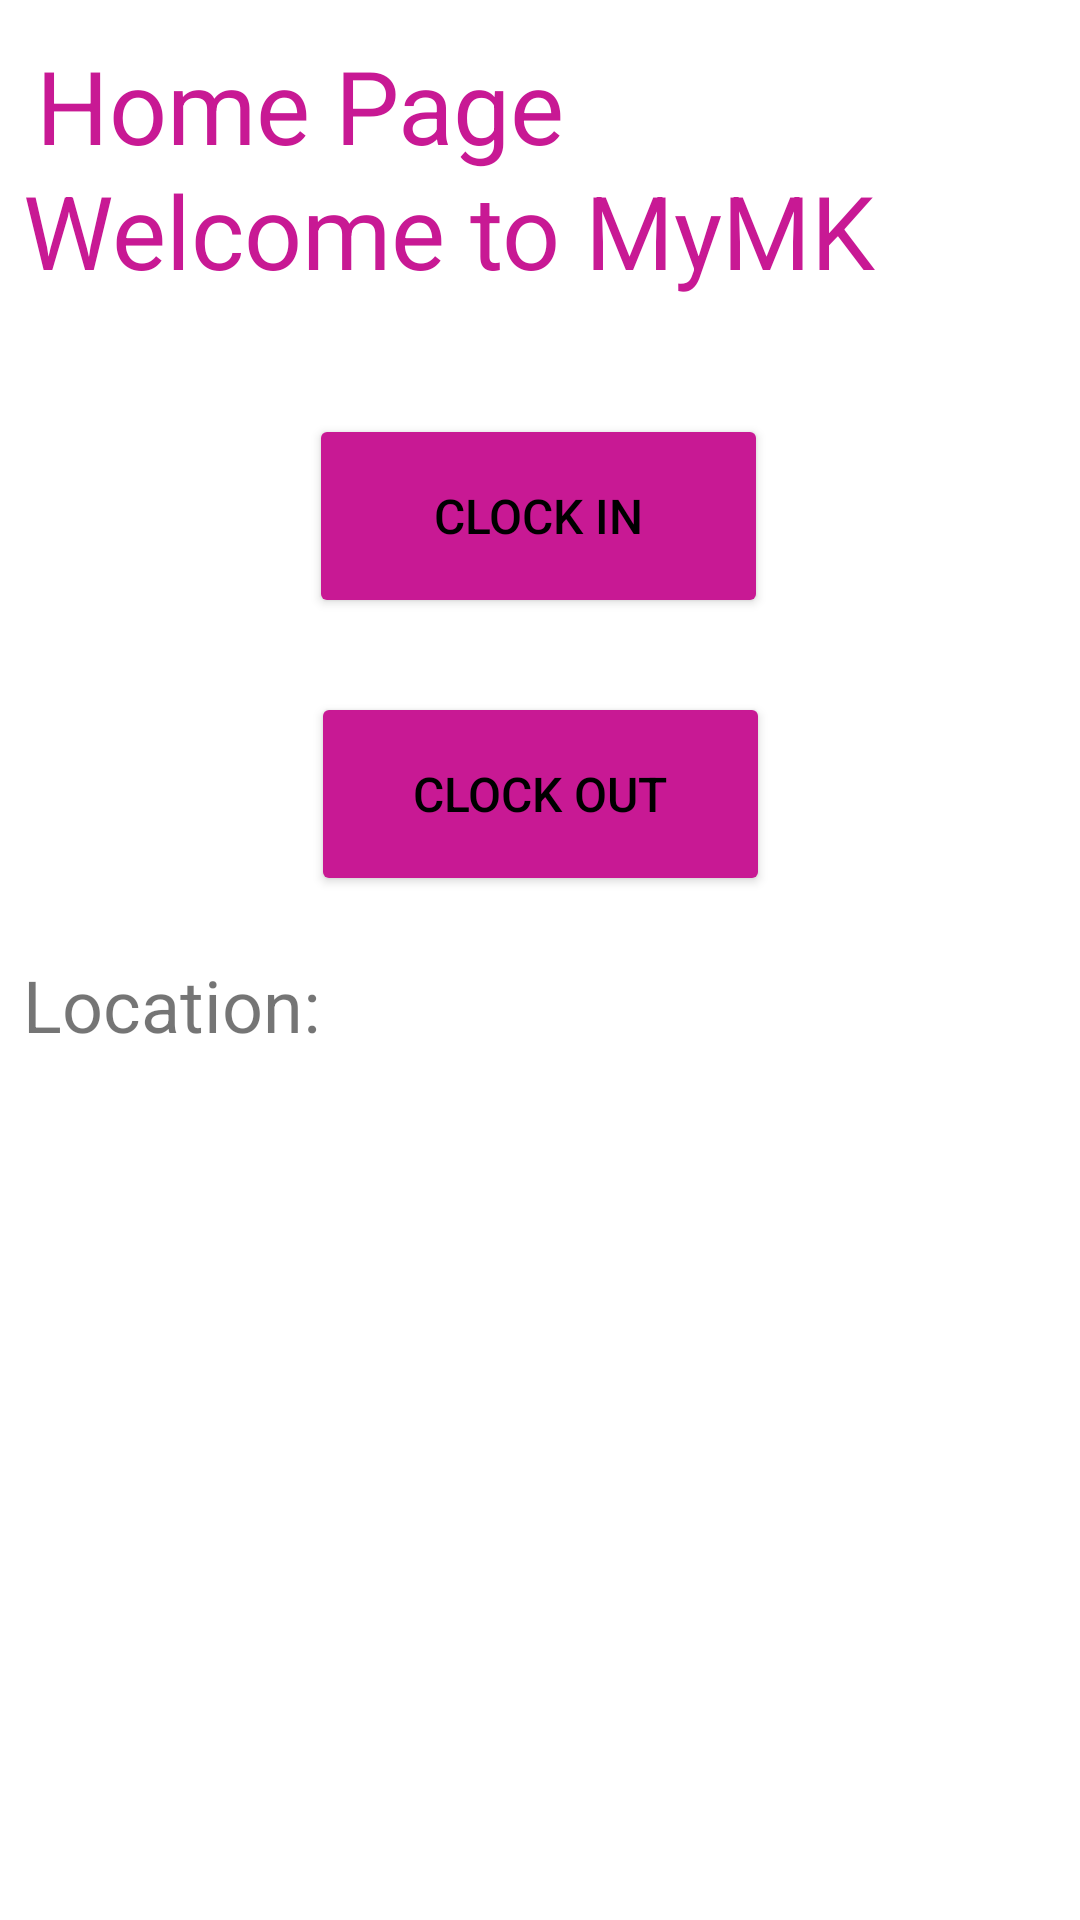

Reconstruct the res/layout file that produces this screen, plus the resources it refers to.
<!-- AndroidManifest.xml: application theme Theme.MK -->
<!-- res/layout/fragment_home.xml -->
<?xml version="1.0" encoding="utf-8"?>
<androidx.constraintlayout.widget.ConstraintLayout xmlns:android="http://schemas.android.com/apk/res/android"
    xmlns:app="http://schemas.android.com/apk/res-auto"
    xmlns:tools="http://schemas.android.com/tools"
    android:layout_width="match_parent"
    android:layout_height="match_parent"
    tools:context=".MainActivity">

    <Button
        android:id="@+id/btnClock2"
        android:layout_width="153dp"
        android:layout_height="68dp"
        android:backgroundTint="#C81994"
        android:text="@string/btnClock2"
        android:textColor="@android:color/black"
        android:textSize="16sp"
        app:layout_constraintBottom_toBottomOf="parent"
        app:layout_constraintEnd_toEndOf="parent"
        app:layout_constraintStart_toStartOf="parent"
        app:layout_constraintTop_toTopOf="parent"
        app:layout_constraintVertical_bias="0.403" />

    <Button
        android:id="@+id/btnClock"
        android:layout_width="153dp"
        android:layout_height="68dp"
        android:backgroundTint="#C81994"
        android:text="@string/btnClock"
        android:textColor="@android:color/black"
        android:textSize="16sp"
        app:layout_constraintBottom_toBottomOf="parent"
        app:layout_constraintEnd_toEndOf="parent"
        app:layout_constraintHorizontal_bias="0.498"
        app:layout_constraintStart_toStartOf="parent"
        app:layout_constraintTop_toTopOf="parent"
        app:layout_constraintVertical_bias="0.241" />

    <TextView
        android:id="@+id/homeTitle"
        android:layout_width="208dp"
        android:layout_height="47dp"
        android:text="@string/homeTitle"
        android:textColor="#C81994"
        android:textSize="34sp"
        app:layout_constraintBottom_toBottomOf="parent"
        app:layout_constraintEnd_toEndOf="parent"
        app:layout_constraintHorizontal_bias="0.078"
        app:layout_constraintStart_toStartOf="parent"
        app:layout_constraintTop_toTopOf="parent"
        app:layout_constraintVertical_bias="0.021" />

    <TextView
        android:id="@+id/tvGreet"
        android:layout_width="312dp"
        android:layout_height="46dp"
        android:text="@string/tvGreet"
        android:textColor="#C81994"
        android:textSize="34sp"
        app:layout_constraintBottom_toBottomOf="parent"
        app:layout_constraintEnd_toEndOf="parent"
        app:layout_constraintHorizontal_bias="0.161"
        app:layout_constraintStart_toStartOf="parent"
        app:layout_constraintTop_toTopOf="parent"
        app:layout_constraintVertical_bias="0.091" />


    <TextView
        android:id="@+id/txtLocation"
        android:layout_width="345dp"
        android:layout_height="185dp"
        android:layout_centerHorizontal="true"
        android:layout_marginTop="20dp"
        android:text="Location: "
        android:textSize="24sp"
        app:layout_constraintEnd_toEndOf="parent"
        app:layout_constraintStart_toStartOf="parent"
        app:layout_constraintTop_toBottomOf="@+id/btnClock2" />

</androidx.constraintlayout.widget.ConstraintLayout>
<!-- resources referenced by this layout -->
<resources>
  <string name="btnClock">Clock In</string>
  <string name="btnClock2">Clock Out</string>
  <string name="homeTitle">Home Page</string>
  <string name="tvGreet">Welcome to MyMK </string>
  <style name="Theme.MK" parent="Theme.MaterialComponents.DayNight.DarkActionBar">
          
          <item name="colorPrimary">@color/purple_500</item>
          <item name="colorPrimaryVariant">@color/purple_700</item>
          <item name="colorOnPrimary">@color/white</item>
          
          <item name="colorSecondary">@color/teal_200</item>
          <item name="colorSecondaryVariant">@color/teal_700</item>
          <item name="colorOnSecondary">@color/black</item>
          
          <item name="android:statusBarColor">?attr/colorPrimaryVariant</item>
          
          <item name="android:textColorPrimary">@color/black</item>
      </style>
  <!-- not gathered from this repository: default colours our renderer supplied (Android Studio template values) -->
  <color name="purple_500">#FF6200EE</color>
  <color name="purple_700">#FF3700B3</color>
  <color name="teal_200">#FF03DAC5</color>
  <color name="teal_700">#FF018786</color>
  <color name="black">#FF000000</color>
  <color name="white">#FFFFFFFF</color>
</resources>
